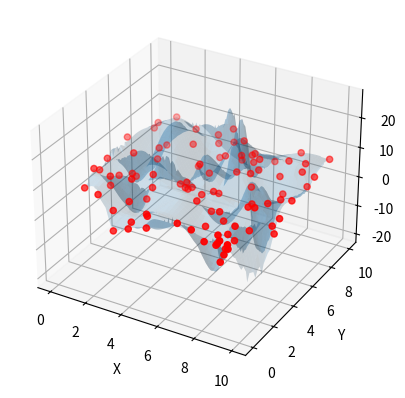

This figure's Python source:
import numpy as np
import matplotlib.pyplot as plt
from mpl_toolkits.mplot3d import Axes3D
from scipy.interpolate import griddata
from random import randint

# สร้างข้อมูลสำหรับ interpolation
x = np.random.rand(100) * 10
y = np.random.rand(100) * 10
z = np.random.rand(100) * 10

# สร้างกริดของจุดที่จะทำการ interpolate บน
xi = np.linspace(0, 10, 100)
yi = np.linspace(0, 10, 100)
xi, yi = np.meshgrid(xi, yi)

# ทำการ interpolate ข้อมูล
zi = griddata((x, y), z, (xi, yi), method='cubic')

# พล็อตกราฟ
fig = plt.figure()
ax = fig.add_subplot(111, projection='3d')

# พล็อตจุดข้อมูล
ax.scatter(x, y, z, c='r', marker='o')

# พล็อตพื้นผิวที่ interpolate ได้
ax.plot_surface(xi, yi, zi, alpha=0.2)

ax.set_xlabel('X')
ax.set_ylabel('Y')
ax.set_zlabel('Z')
plt.show()
